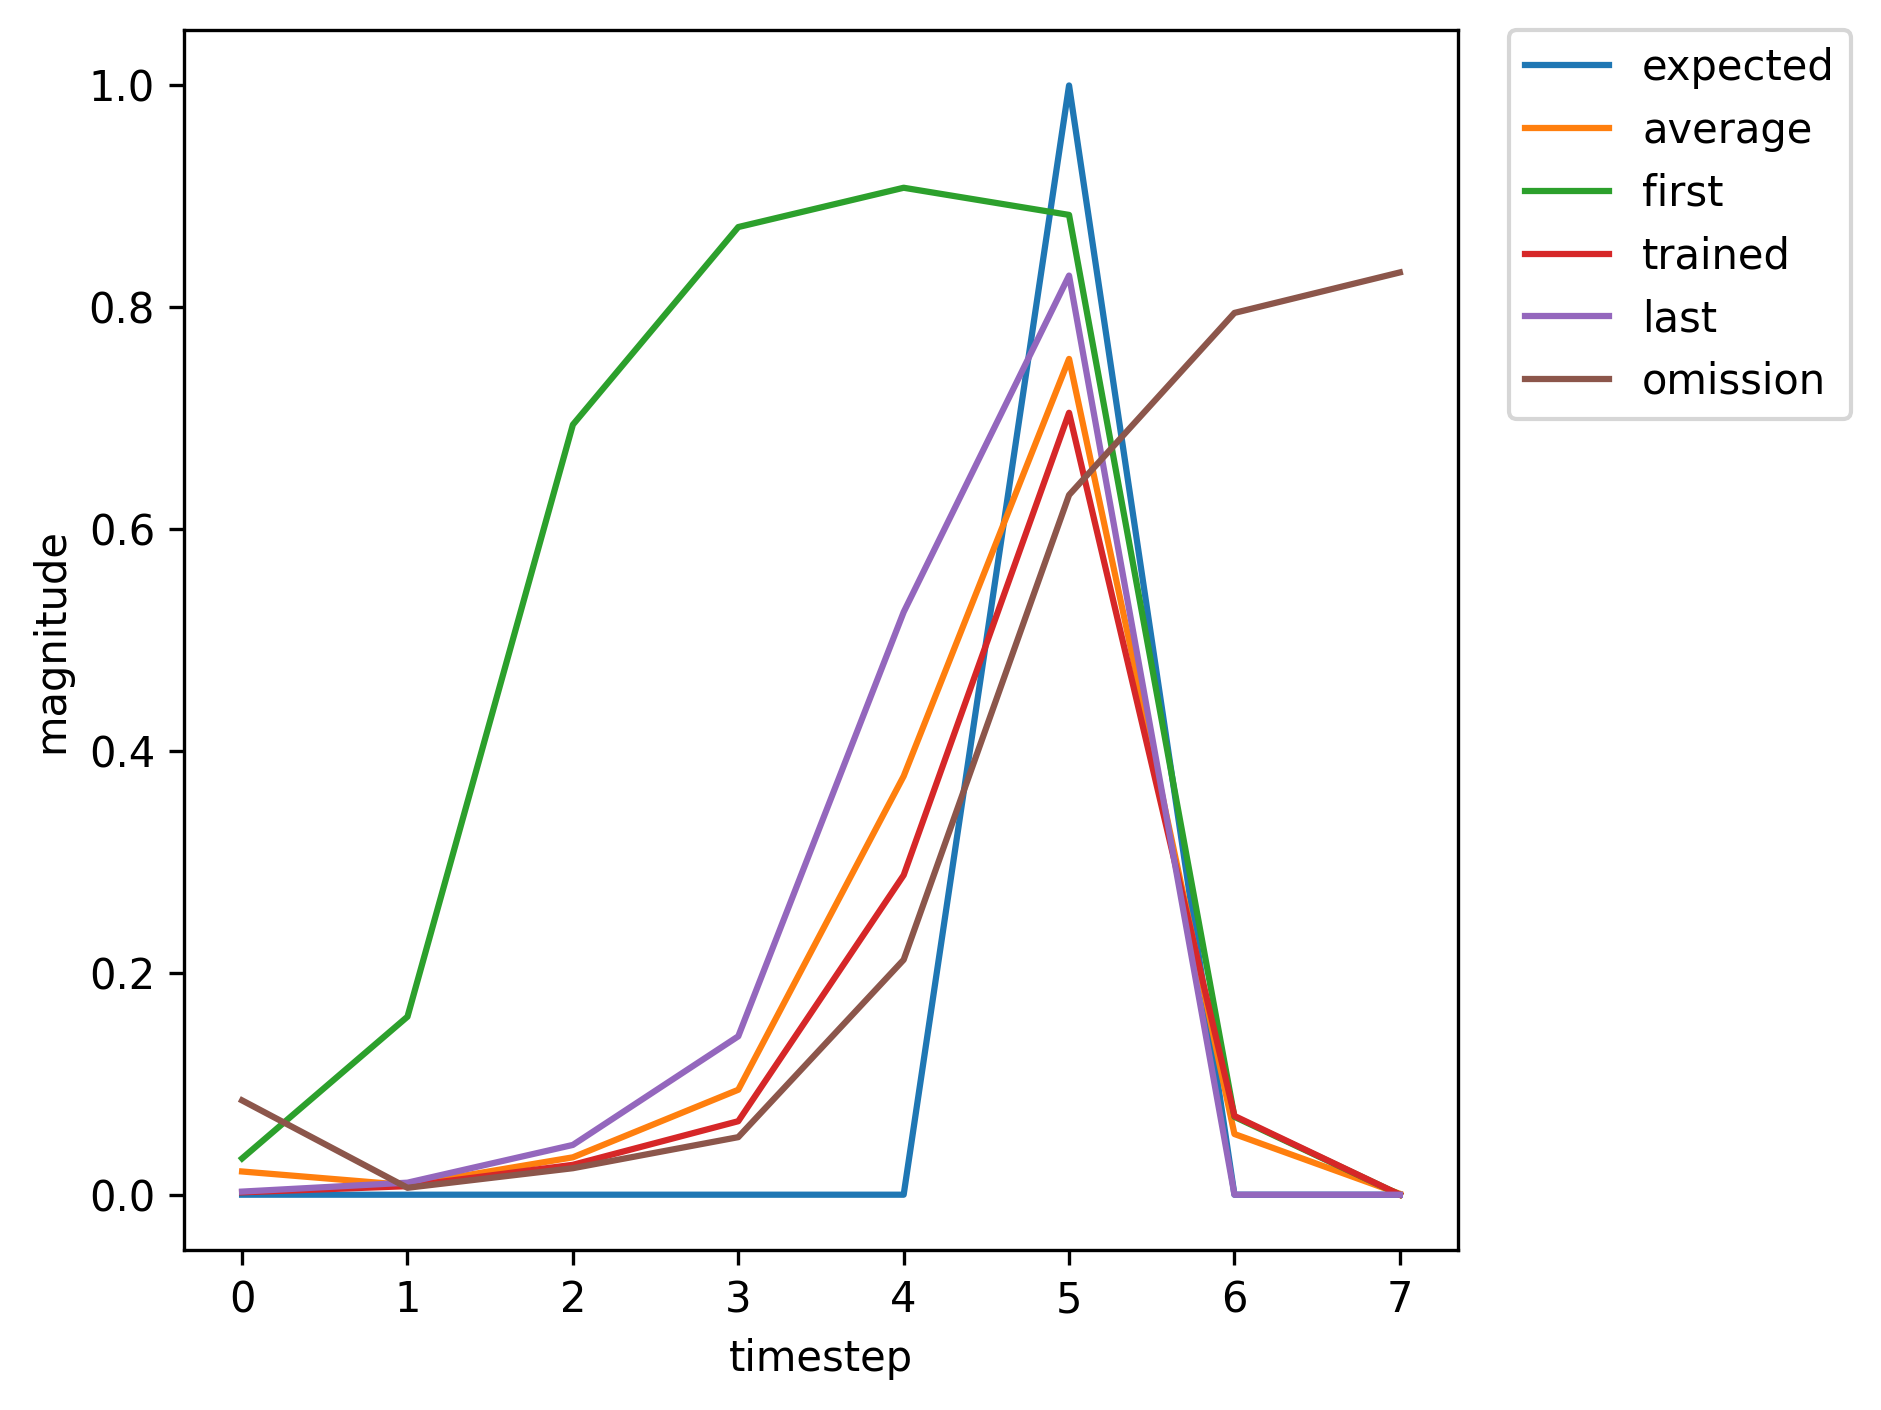

The table this chart was drawn from, first rows:
, input, expected_output, network_output
0, 1, 0, 0.03271
1, 0, 0, 0.1605
2, 0, 0, 0.6942
3, 0, 0, 0.8724
4, 0, 0, 0.9078
5, 2, 1, 0.8833
6, 0, 0, 0.07022
7, 1, 0, 0.001497
8, 0, 0, 0.00482
9, 0, 0, 0.01426
10, 0, 0, 0.03065
11, 0, 0, 0.1185
12, 2, 1, 0.4489
13, 1, 0, 0.04655
14, 0, 0, 0.006565
15, 0, 0, 0.02637
16, 0, 0, 0.07153
17, 0, 0, 0.3078
18, 2, 1, 0.7287
19, 0, 0, 0.07276
20, 1, 0, 0.002283
21, 0, 0, 0.008675
22, 0, 0, 0.03348
23, 0, 0, 0.08818
24, 0, 0, 0.3755
25, 2, 1, 0.7639
26, 0, 0, 0.07828
27, 1, 0, 0.002209
28, 0, 0, 0.008298
29, 0, 0, 0.03051
30, 0, 0, 0.07855
31, 0, 0, 0.3388
32, 2, 1, 0.7423
33, 0, 0, 0.07545
34, 0, 0, 0.002222
35, 1, 0, 0.002779
36, 0, 0, 0.01067
37, 0, 0, 0.04373
38, 0, 0, 0.1381
39, 0, 0, 0.5146
40, 2, 1, 0.8252
41, 0, 0, 0.08459
42, 1, 0, 0.00215
43, 0, 0, 0.007694
44, 0, 0, 0.02695
45, 0, 0, 0.06626
46, 0, 0, 0.2881
47, 2, 1, 0.7049
48, 0, 0, 0.07101
49, 1, 0, 0.002236
50, 0, 0, 0.008639
51, 0, 0, 0.03294
52, 0, 0, 0.08744
53, 0, 0, 0.3726
54, 2, 1, 0.7626
55, 0, 0, 0.07806
56, 1, 0, 0.002212
57, 0, 0, 0.008313
58, 0, 0, 0.03063
59, 0, 0, 0.07891
... 311 more rows
